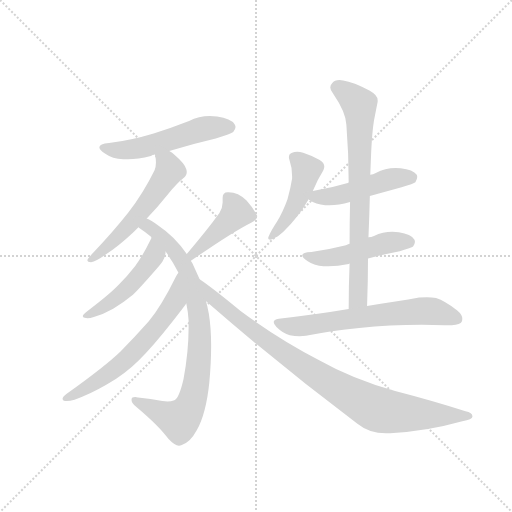
t = 0.00 s
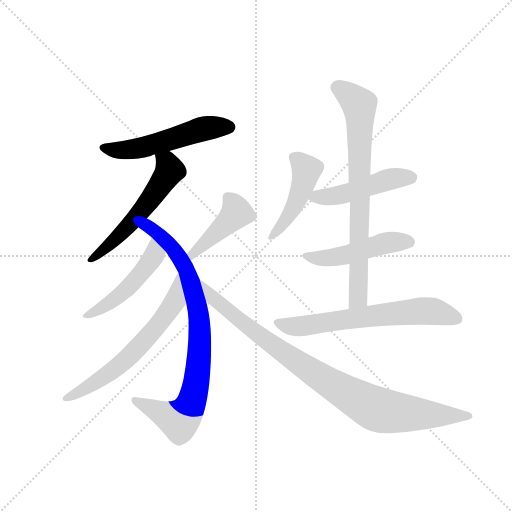
t = 1.83 s
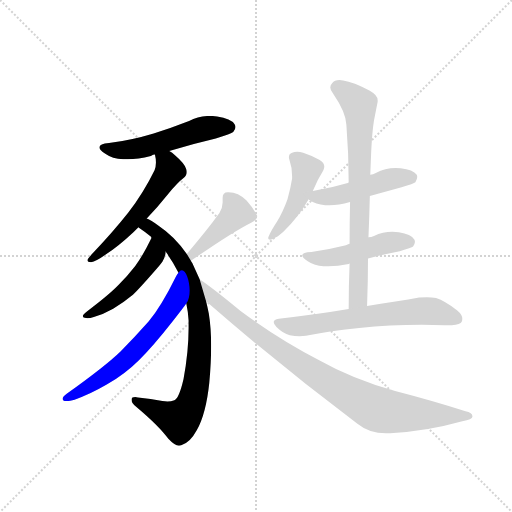
t = 3.65 s
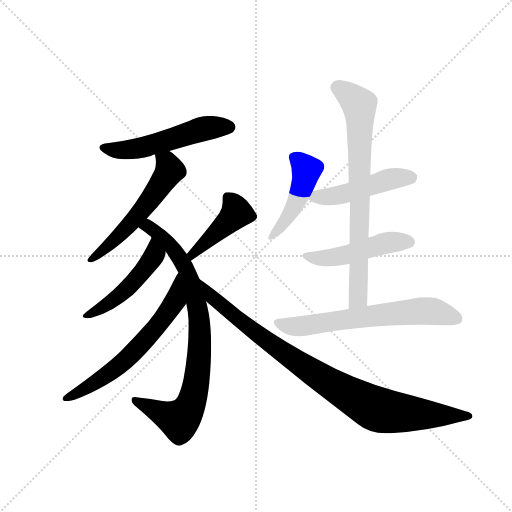
t = 5.48 s
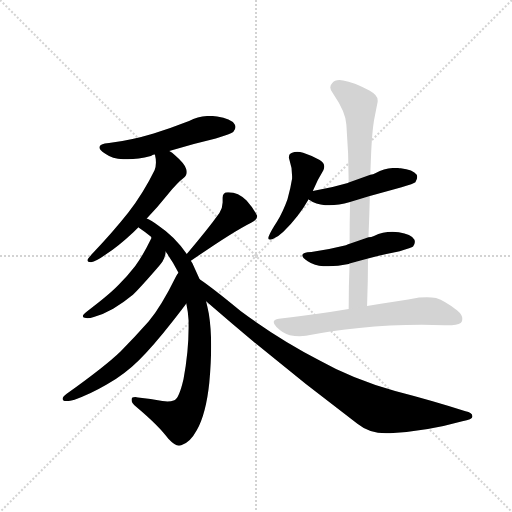
t = 7.31 s
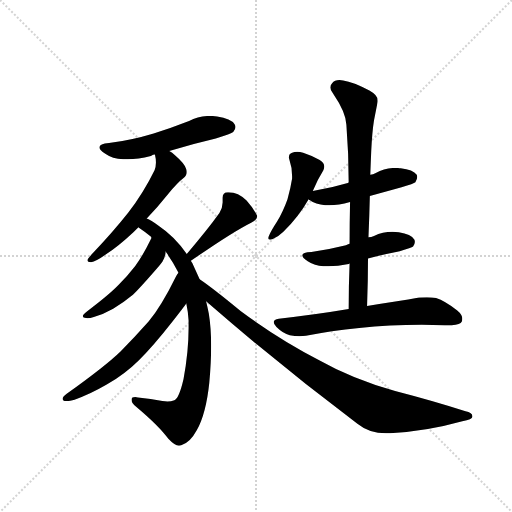
t = 9.13 s

The animated SVG that drew these frames (rendered in a browser with its animation timeline set to each time). Animation: 12 CSS @keyframes rules; one cycle of 9.13 s.

<svg version="1.1" viewBox="0 0 1024 1024" xmlns="http://www.w3.org/2000/svg">
  <g stroke="lightgray" stroke-dasharray="1,1" stroke-width="1" transform="scale(4, 4)">
    <line x1="0" y1="0" x2="256" y2="256"></line>
    <line x1="256" y1="0" x2="0" y2="256"></line>
    <line x1="128" y1="0" x2="128" y2="256"></line>
    <line x1="0" y1="128" x2="256" y2="128"></line>
  </g>
  <g transform="scale(0.92, -0.92) translate(60, -900)">
    <style type="text/css">
      
        @keyframes keyframes0 {
          from {
            stroke: blue;
            stroke-dashoffset: 539;
            stroke-width: 128;
          }
          64% {
            animation-timing-function: step-end;
            stroke: blue;
            stroke-dashoffset: 0;
            stroke-width: 128;
          }
          to {
            stroke: black;
            stroke-width: 1024;
          }
        }
        #make-me-a-hanzi-animation-0 {
          animation: keyframes0 0.6886393229166666s both;
          animation-delay: 0s;
          animation-timing-function: linear;
        }
      
        @keyframes keyframes1 {
          from {
            stroke: blue;
            stroke-dashoffset: 563;
            stroke-width: 128;
          }
          65% {
            animation-timing-function: step-end;
            stroke: blue;
            stroke-dashoffset: 0;
            stroke-width: 128;
          }
          to {
            stroke: black;
            stroke-width: 1024;
          }
        }
        #make-me-a-hanzi-animation-1 {
          animation: keyframes1 0.7081705729166666s both;
          animation-delay: 0.6886393229166666s;
          animation-timing-function: linear;
        }
      
        @keyframes keyframes2 {
          from {
            stroke: blue;
            stroke-dashoffset: 847;
            stroke-width: 128;
          }
          73% {
            animation-timing-function: step-end;
            stroke: blue;
            stroke-dashoffset: 0;
            stroke-width: 128;
          }
          to {
            stroke: black;
            stroke-width: 1024;
          }
        }
        #make-me-a-hanzi-animation-2 {
          animation: keyframes2 0.9392903645833334s both;
          animation-delay: 1.3968098958333333s;
          animation-timing-function: linear;
        }
      
        @keyframes keyframes3 {
          from {
            stroke: blue;
            stroke-dashoffset: 485;
            stroke-width: 128;
          }
          61% {
            animation-timing-function: step-end;
            stroke: blue;
            stroke-dashoffset: 0;
            stroke-width: 128;
          }
          to {
            stroke: black;
            stroke-width: 1024;
          }
        }
        #make-me-a-hanzi-animation-3 {
          animation: keyframes3 0.6446940104166666s both;
          animation-delay: 2.3361002604166665s;
          animation-timing-function: linear;
        }
      
        @keyframes keyframes4 {
          from {
            stroke: blue;
            stroke-dashoffset: 633;
            stroke-width: 128;
          }
          67% {
            animation-timing-function: step-end;
            stroke: blue;
            stroke-dashoffset: 0;
            stroke-width: 128;
          }
          to {
            stroke: black;
            stroke-width: 1024;
          }
        }
        #make-me-a-hanzi-animation-4 {
          animation: keyframes4 0.76513671875s both;
          animation-delay: 2.980794270833333s;
          animation-timing-function: linear;
        }
      
        @keyframes keyframes5 {
          from {
            stroke: blue;
            stroke-dashoffset: 432;
            stroke-width: 128;
          }
          58% {
            animation-timing-function: step-end;
            stroke: blue;
            stroke-dashoffset: 0;
            stroke-width: 128;
          }
          to {
            stroke: black;
            stroke-width: 1024;
          }
        }
        #make-me-a-hanzi-animation-5 {
          animation: keyframes5 0.6015625s both;
          animation-delay: 3.745930989583333s;
          animation-timing-function: linear;
        }
      
        @keyframes keyframes6 {
          from {
            stroke: blue;
            stroke-dashoffset: 925;
            stroke-width: 128;
          }
          75% {
            animation-timing-function: step-end;
            stroke: blue;
            stroke-dashoffset: 0;
            stroke-width: 128;
          }
          to {
            stroke: black;
            stroke-width: 1024;
          }
        }
        #make-me-a-hanzi-animation-6 {
          animation: keyframes6 1.0027669270833333s both;
          animation-delay: 4.347493489583333s;
          animation-timing-function: linear;
        }
      
        @keyframes keyframes7 {
          from {
            stroke: blue;
            stroke-dashoffset: 463;
            stroke-width: 128;
          }
          60% {
            animation-timing-function: step-end;
            stroke: blue;
            stroke-dashoffset: 0;
            stroke-width: 128;
          }
          to {
            stroke: black;
            stroke-width: 1024;
          }
        }
        #make-me-a-hanzi-animation-7 {
          animation: keyframes7 0.6267903645833334s both;
          animation-delay: 5.350260416666666s;
          animation-timing-function: linear;
        }
      
        @keyframes keyframes8 {
          from {
            stroke: blue;
            stroke-dashoffset: 481;
            stroke-width: 128;
          }
          61% {
            animation-timing-function: step-end;
            stroke: blue;
            stroke-dashoffset: 0;
            stroke-width: 128;
          }
          to {
            stroke: black;
            stroke-width: 1024;
          }
        }
        #make-me-a-hanzi-animation-8 {
          animation: keyframes8 0.6414388020833334s both;
          animation-delay: 5.977050781249999s;
          animation-timing-function: linear;
        }
      
        @keyframes keyframes9 {
          from {
            stroke: blue;
            stroke-dashoffset: 487;
            stroke-width: 128;
          }
          61% {
            animation-timing-function: step-end;
            stroke: blue;
            stroke-dashoffset: 0;
            stroke-width: 128;
          }
          to {
            stroke: black;
            stroke-width: 1024;
          }
        }
        #make-me-a-hanzi-animation-9 {
          animation: keyframes9 0.6463216145833334s both;
          animation-delay: 6.618489583333332s;
          animation-timing-function: linear;
        }
      
        @keyframes keyframes10 {
          from {
            stroke: blue;
            stroke-dashoffset: 758;
            stroke-width: 128;
          }
          71% {
            animation-timing-function: step-end;
            stroke: blue;
            stroke-dashoffset: 0;
            stroke-width: 128;
          }
          to {
            stroke: black;
            stroke-width: 1024;
          }
        }
        #make-me-a-hanzi-animation-10 {
          animation: keyframes10 0.8668619791666666s both;
          animation-delay: 7.264811197916665s;
          animation-timing-function: linear;
        }
      
        @keyframes keyframes11 {
          from {
            stroke: blue;
            stroke-dashoffset: 652;
            stroke-width: 128;
          }
          68% {
            animation-timing-function: step-end;
            stroke: blue;
            stroke-dashoffset: 0;
            stroke-width: 128;
          }
          to {
            stroke: black;
            stroke-width: 1024;
          }
        }
        #make-me-a-hanzi-animation-11 {
          animation: keyframes11 0.7805989583333334s both;
          animation-delay: 8.131673177083332s;
          animation-timing-function: linear;
        }
      
    </style>
    
      <path d="M 308 572 Q 358 587 409 599 Q 443 609 447 613 Q 452 619 452 624 Q 452 627 450 630 Q 442 643 412 647 Q 404 648 396 648 Q 372 648 351 637 Q 313 622 274 610 Q 228 596 177 589 Q 156 587 156 580 Q 156 574 169 566 Q 184 555 208 554 L 218 554 Q 240 554 268 561 Q 273 564 277 564 L 308 572 Z" fill="lightgray"></path>
    
      <path d="M 259 425 Q 282 449 306 479 Q 326 503 339 513 Q 346 518 346 526 Q 346 529 345 532 Q 342 544 321 562 Q 314 569 308 572 C 283 589 272 594 277 564 L 277 563 Q 279 555 279 547 Q 279 538 276 530 Q 252 481 219 438 Q 185 395 142 350 Q 134 341 131 337 Q 130 335 130 334 Q 130 330 138 330 Q 148 331 169 346 Q 197 364 230 395 L 241 406 L 259 425 Z" fill="lightgray"></path>
    
      <path d="M 394 218 Q 391 233 388 245 L 374 293 L 358 328 Q 355 332 355 333 L 346 348 Q 320 386 284 410 Q 268 422 259 425 C 233 439 217 424 241 406 L 242 405 Q 257 395 269 385 L 300 353 Q 316 331 328 307 L 345 240 Q 349 222 350 203 L 350 187 Q 350 136 339 76 Q 329 33 319 30 Q 312 27 304 27 Q 299 27 293 28 Q 268 33 240 36 Q 237 37 234 37 Q 226 37 226 32 L 226 30 Q 226 24 236 16 Q 287 -27 306 -54 Q 320 -69 329 -69 Q 332 -69 334 -68 Q 353 -63 368 -35 Q 388 1 395 68 Q 399 112 399 148 Q 399 187 394 218 Z" fill="lightgray"></path>
    
      <path d="M 269 385 L 269 382 Q 250 343 234 322 Q 216 299 198 281 Q 178 260 129 223 Q 120 216 120 213 Q 120 210 124 209 Q 127 208 130 208 Q 136 208 144 211 Q 165 217 186 229 Q 210 243 229 259 Q 246 276 273 307 Q 293 330 293 331 Q 300 343 300 353 C 304 383 277 414 269 385 Z" fill="lightgray"></path>
    
      <path d="M 328 307 Q 325 304 322 298 Q 291 235 263 201 Q 232 166 202 136 Q 169 104 85 44 Q 76 37 76 33 Q 76 30 79 29 Q 82 28 85 28 Q 92 28 102 31 Q 136 43 172 64 Q 212 87 242 117 Q 272 146 315 201 Q 338 230 345 240 C 363 264 344 332 328 307 Z" fill="lightgray"></path>
    
      <path d="M 355 333 Q 444 395 486 416 Q 499 423 499 429 L 499 431 Q 492 446 476 464 Q 458 482 437 482 L 435 482 Q 424 482 424 470 L 424 460 Q 424 449 417 437 Q 392 402 346 348 C 327 325 330 316 355 333 Z" fill="lightgray"></path>
    
      <path d="M 388 245 Q 549 105 717 -21 Q 743 -42 779 -42 L 788 -42 Q 867 -38 945 -16 Q 967 -12 967 -6 L 967 -5 Q 967 3 952 6 Q 880 29 799 50 Q 705 77 636 116 Q 548 161 463 224 Q 401 275 374 293 C 350 310 365 265 388 245 Z" fill="lightgray"></path>
    
      <path d="M 620 485 Q 631 511 643 530 Q 645 534 645 538 Q 645 546 635 552 Q 618 562 599 568 Q 592 570 586 570 Q 580 570 575 568 Q 568 566 568 558 Q 568 556 569 553 Q 575 536 575 517 L 575 512 Q 572 492 565 467 Q 555 439 542 418 Q 529 398 525 388 Q 523 385 523 382 Q 523 379 527 379 Q 529 379 532 380 Q 544 384 556 396 Q 590 430 611 467 L 620 485 Z" fill="lightgray"></path>
    
      <path d="M 698 503 L 696 502 Q 660 491 620 485 C 594 481 594 481 611 467 Q 612 465 613 465 Q 626 455 647 454 L 656 454 Q 676 454 701 461 L 744 474 L 813 493 Q 840 501 843 504 Q 847 510 847 515 Q 847 517 846 520 Q 838 531 811 534 Q 806 535 800 535 Q 777 535 757 524 Q 751 521 745 520 L 698 503 Z" fill="lightgray"></path>
    
      <path d="M 700 370 Q 695 368 692 367 Q 656 358 617 352 Q 597 351 597 345 Q 597 340 609 332 Q 624 322 643 321 L 654 321 Q 674 321 698 326 Q 699 327 700 327 L 740 338 Q 773 347 809 354 Q 835 361 838 364 Q 842 370 842 374 Q 842 377 841 379 Q 834 391 807 395 Q 800 396 793 396 Q 772 396 753 387 Q 747 384 741 384 L 700 370 Z" fill="lightgray"></path>
    
      <path d="M 701 461 Q 700 416 700 370 L 700 327 Q 698 279 698 228 C 698 198 737 205 738 235 Q 740 290 740 338 L 741 384 Q 743 431 744 474 L 745 520 Q 746 547 747 571 Q 749 613 753 638 L 761 679 L 761 682 Q 761 693 743 703 Q 708 722 686 725 Q 682 726 678 726 Q 667 726 662 719 Q 658 715 658 710 Q 658 704 664 697 Q 692 656 693 629 Q 698 567 698 503 L 701 461 Z" fill="lightgray"></path>
    
      <path d="M 698 228 Q 627 216 546 207 Q 535 205 535 200 Q 535 195 541 189 Q 555 175 570 171 Q 581 169 591 169 Q 599 169 605 170 Q 660 181 721 187 Q 787 194 857 194 Q 910 193 922 193 Q 941 194 944 201 Q 945 204 945 207 Q 945 216 934 225 Q 907 246 888 252 Q 879 254 868 254 Q 860 254 851 253 Q 807 245 738 235 L 698 228 Z" fill="lightgray"></path>
    
    
      <clipPath id="make-me-a-hanzi-clip-0">
        <path d="M 308 572 Q 358 587 409 599 Q 443 609 447 613 Q 452 619 452 624 Q 452 627 450 630 Q 442 643 412 647 Q 404 648 396 648 Q 372 648 351 637 Q 313 622 274 610 Q 228 596 177 589 Q 156 587 156 580 Q 156 574 169 566 Q 184 555 208 554 L 218 554 Q 240 554 268 561 Q 273 564 277 564 L 308 572 Z"></path>
      </clipPath>
      <path clip-path="url(#make-me-a-hanzi-clip-0)" d="M 163 579 L 191 573 L 223 575 L 390 622 L 439 623" fill="none" id="make-me-a-hanzi-animation-0" stroke-dasharray="411 822" stroke-linecap="round"></path>
    
      <clipPath id="make-me-a-hanzi-clip-1">
        <path d="M 259 425 Q 282 449 306 479 Q 326 503 339 513 Q 346 518 346 526 Q 346 529 345 532 Q 342 544 321 562 Q 314 569 308 572 C 283 589 272 594 277 564 L 277 563 Q 279 555 279 547 Q 279 538 276 530 Q 252 481 219 438 Q 185 395 142 350 Q 134 341 131 337 Q 130 335 130 334 Q 130 330 138 330 Q 148 331 169 346 Q 197 364 230 395 L 241 406 L 259 425 Z"></path>
      </clipPath>
      <path clip-path="url(#make-me-a-hanzi-clip-1)" d="M 283 564 L 308 536 L 304 519 L 223 413 L 135 334" fill="none" id="make-me-a-hanzi-animation-1" stroke-dasharray="435 870" stroke-linecap="round"></path>
    
      <clipPath id="make-me-a-hanzi-clip-2">
        <path d="M 394 218 Q 391 233 388 245 L 374 293 L 358 328 Q 355 332 355 333 L 346 348 Q 320 386 284 410 Q 268 422 259 425 C 233 439 217 424 241 406 L 242 405 Q 257 395 269 385 L 300 353 Q 316 331 328 307 L 345 240 Q 349 222 350 203 L 350 187 Q 350 136 339 76 Q 329 33 319 30 Q 312 27 304 27 Q 299 27 293 28 Q 268 33 240 36 Q 237 37 234 37 Q 226 37 226 32 L 226 30 Q 226 24 236 16 Q 287 -27 306 -54 Q 320 -69 329 -69 Q 332 -69 334 -68 Q 353 -63 368 -35 Q 388 1 395 68 Q 399 112 399 148 Q 399 187 394 218 Z"></path>
      </clipPath>
      <path clip-path="url(#make-me-a-hanzi-clip-2)" d="M 246 410 L 270 404 L 302 376 L 345 315 L 369 234 L 375 155 L 358 31 L 345 3 L 330 -13 L 232 31" fill="none" id="make-me-a-hanzi-animation-2" stroke-dasharray="719 1438" stroke-linecap="round"></path>
    
      <clipPath id="make-me-a-hanzi-clip-3">
        <path d="M 269 385 L 269 382 Q 250 343 234 322 Q 216 299 198 281 Q 178 260 129 223 Q 120 216 120 213 Q 120 210 124 209 Q 127 208 130 208 Q 136 208 144 211 Q 165 217 186 229 Q 210 243 229 259 Q 246 276 273 307 Q 293 330 293 331 Q 300 343 300 353 C 304 383 277 414 269 385 Z"></path>
      </clipPath>
      <path clip-path="url(#make-me-a-hanzi-clip-3)" d="M 270 372 L 276 346 L 235 293 L 194 253 L 136 216 L 127 216" fill="none" id="make-me-a-hanzi-animation-3" stroke-dasharray="357 714" stroke-linecap="round"></path>
    
      <clipPath id="make-me-a-hanzi-clip-4">
        <path d="M 328 307 Q 325 304 322 298 Q 291 235 263 201 Q 232 166 202 136 Q 169 104 85 44 Q 76 37 76 33 Q 76 30 79 29 Q 82 28 85 28 Q 92 28 102 31 Q 136 43 172 64 Q 212 87 242 117 Q 272 146 315 201 Q 338 230 345 240 C 363 264 344 332 328 307 Z"></path>
      </clipPath>
      <path clip-path="url(#make-me-a-hanzi-clip-4)" d="M 329 300 L 319 243 L 241 145 L 157 74 L 83 35" fill="none" id="make-me-a-hanzi-animation-4" stroke-dasharray="505 1010" stroke-linecap="round"></path>
    
      <clipPath id="make-me-a-hanzi-clip-5">
        <path d="M 355 333 Q 444 395 486 416 Q 499 423 499 429 L 499 431 Q 492 446 476 464 Q 458 482 437 482 L 435 482 Q 424 482 424 470 L 424 460 Q 424 449 417 437 Q 392 402 346 348 C 327 325 330 316 355 333 Z"></path>
      </clipPath>
      <path clip-path="url(#make-me-a-hanzi-clip-5)" d="M 434 472 L 454 438 L 360 349 L 362 342" fill="none" id="make-me-a-hanzi-animation-5" stroke-dasharray="304 608" stroke-linecap="round"></path>
    
      <clipPath id="make-me-a-hanzi-clip-6">
        <path d="M 388 245 Q 549 105 717 -21 Q 743 -42 779 -42 L 788 -42 Q 867 -38 945 -16 Q 967 -12 967 -6 L 967 -5 Q 967 3 952 6 Q 880 29 799 50 Q 705 77 636 116 Q 548 161 463 224 Q 401 275 374 293 C 350 310 365 265 388 245 Z"></path>
      </clipPath>
      <path clip-path="url(#make-me-a-hanzi-clip-6)" d="M 384 282 L 400 255 L 514 163 L 644 75 L 750 14 L 823 1 L 961 -5" fill="none" id="make-me-a-hanzi-animation-6" stroke-dasharray="797 1594" stroke-linecap="round"></path>
    
      <clipPath id="make-me-a-hanzi-clip-7">
        <path d="M 620 485 Q 631 511 643 530 Q 645 534 645 538 Q 645 546 635 552 Q 618 562 599 568 Q 592 570 586 570 Q 580 570 575 568 Q 568 566 568 558 Q 568 556 569 553 Q 575 536 575 517 L 575 512 Q 572 492 565 467 Q 555 439 542 418 Q 529 398 525 388 Q 523 385 523 382 Q 523 379 527 379 Q 529 379 532 380 Q 544 384 556 396 Q 590 430 611 467 L 620 485 Z"></path>
      </clipPath>
      <path clip-path="url(#make-me-a-hanzi-clip-7)" d="M 579 558 L 606 530 L 599 501 L 570 435 L 528 384" fill="none" id="make-me-a-hanzi-animation-7" stroke-dasharray="335 670" stroke-linecap="round"></path>
    
      <clipPath id="make-me-a-hanzi-clip-8">
        <path d="M 698 503 L 696 502 Q 660 491 620 485 C 594 481 594 481 611 467 Q 612 465 613 465 Q 626 455 647 454 L 656 454 Q 676 454 701 461 L 744 474 L 813 493 Q 840 501 843 504 Q 847 510 847 515 Q 847 517 846 520 Q 838 531 811 534 Q 806 535 800 535 Q 777 535 757 524 Q 751 521 745 520 L 698 503 Z"></path>
      </clipPath>
      <path clip-path="url(#make-me-a-hanzi-clip-8)" d="M 616 470 L 674 475 L 784 510 L 835 515" fill="none" id="make-me-a-hanzi-animation-8" stroke-dasharray="353 706" stroke-linecap="round"></path>
    
      <clipPath id="make-me-a-hanzi-clip-9">
        <path d="M 700 370 Q 695 368 692 367 Q 656 358 617 352 Q 597 351 597 345 Q 597 340 609 332 Q 624 322 643 321 L 654 321 Q 674 321 698 326 Q 699 327 700 327 L 740 338 Q 773 347 809 354 Q 835 361 838 364 Q 842 370 842 374 Q 842 377 841 379 Q 834 391 807 395 Q 800 396 793 396 Q 772 396 753 387 Q 747 384 741 384 L 700 370 Z"></path>
      </clipPath>
      <path clip-path="url(#make-me-a-hanzi-clip-9)" d="M 603 344 L 639 338 L 673 342 L 778 371 L 829 374" fill="none" id="make-me-a-hanzi-animation-9" stroke-dasharray="359 718" stroke-linecap="round"></path>
    
      <clipPath id="make-me-a-hanzi-clip-10">
        <path d="M 701 461 Q 700 416 700 370 L 700 327 Q 698 279 698 228 C 698 198 737 205 738 235 Q 740 290 740 338 L 741 384 Q 743 431 744 474 L 745 520 Q 746 547 747 571 Q 749 613 753 638 L 761 679 L 761 682 Q 761 693 743 703 Q 708 722 686 725 Q 682 726 678 726 Q 667 726 662 719 Q 658 715 658 710 Q 658 704 664 697 Q 692 656 693 629 Q 698 567 698 503 L 701 461 Z"></path>
      </clipPath>
      <path clip-path="url(#make-me-a-hanzi-clip-10)" d="M 673 709 L 721 672 L 723 651 L 719 259 L 704 235" fill="none" id="make-me-a-hanzi-animation-10" stroke-dasharray="630 1260" stroke-linecap="round"></path>
    
      <clipPath id="make-me-a-hanzi-clip-11">
        <path d="M 698 228 Q 627 216 546 207 Q 535 205 535 200 Q 535 195 541 189 Q 555 175 570 171 Q 581 169 591 169 Q 599 169 605 170 Q 660 181 721 187 Q 787 194 857 194 Q 910 193 922 193 Q 941 194 944 201 Q 945 204 945 207 Q 945 216 934 225 Q 907 246 888 252 Q 879 254 868 254 Q 860 254 851 253 Q 807 245 738 235 L 698 228 Z"></path>
      </clipPath>
      <path clip-path="url(#make-me-a-hanzi-clip-11)" d="M 544 198 L 596 191 L 858 224 L 879 224 L 935 206" fill="none" id="make-me-a-hanzi-animation-11" stroke-dasharray="524 1048" stroke-linecap="round"></path>
    
  </g>
</svg>
